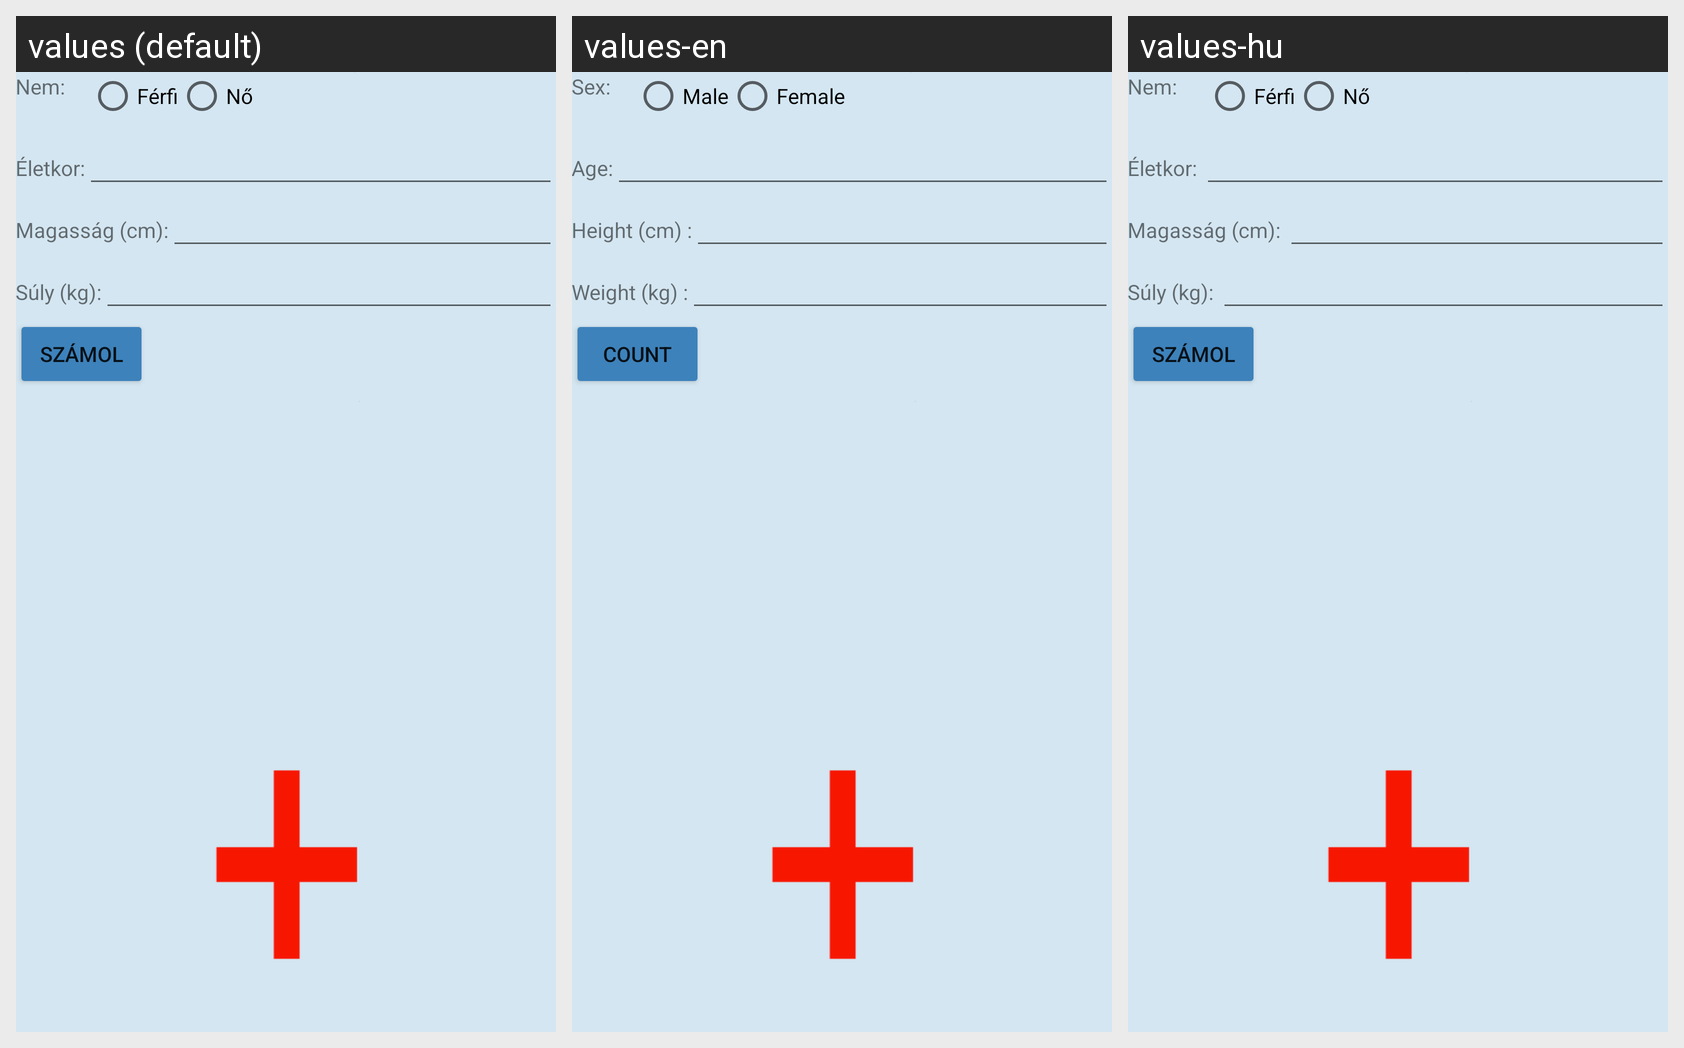

Here is an Android app screen in its default locale and in the app's own translations. Write out the translated-string differences for the strings that appear on this screen.
Android screen res/layout/activity_main.xml rendered under 3 locales, left to right: values (default), values-en, values-hu. Device: Nexus 5 (rendered at 1080×1920; each locale shown at half size, 540×960, under a caption strip naming it); theme AppTheme.
Strings drawn on this screen, with the default value and each locale's value (text and hints the layout hard-codes, and strings that could not be matched under every locale, appear in the picture but are not listed):

sex
  values: Nem:
  values-en: Sex:
  values-hu: Nem: 

male
  values: Férfi
  values-en: Male
  values-hu: Férfi

female
  values: Nő
  values-en: Female
  values-hu: Nő

age
  values: Életkor:
  values-en: Age:
  values-hu: Életkor: 

height
  values: Magasság (cm):
  values-en: Height (cm) :
  values-hu: Magasság (cm): 

weight
  values: Súly (kg):
  values-en: Weight (kg) :
  values-hu: Súly (kg): 

count
  values: Számol
  values-en: Count
  values-hu: Számol
